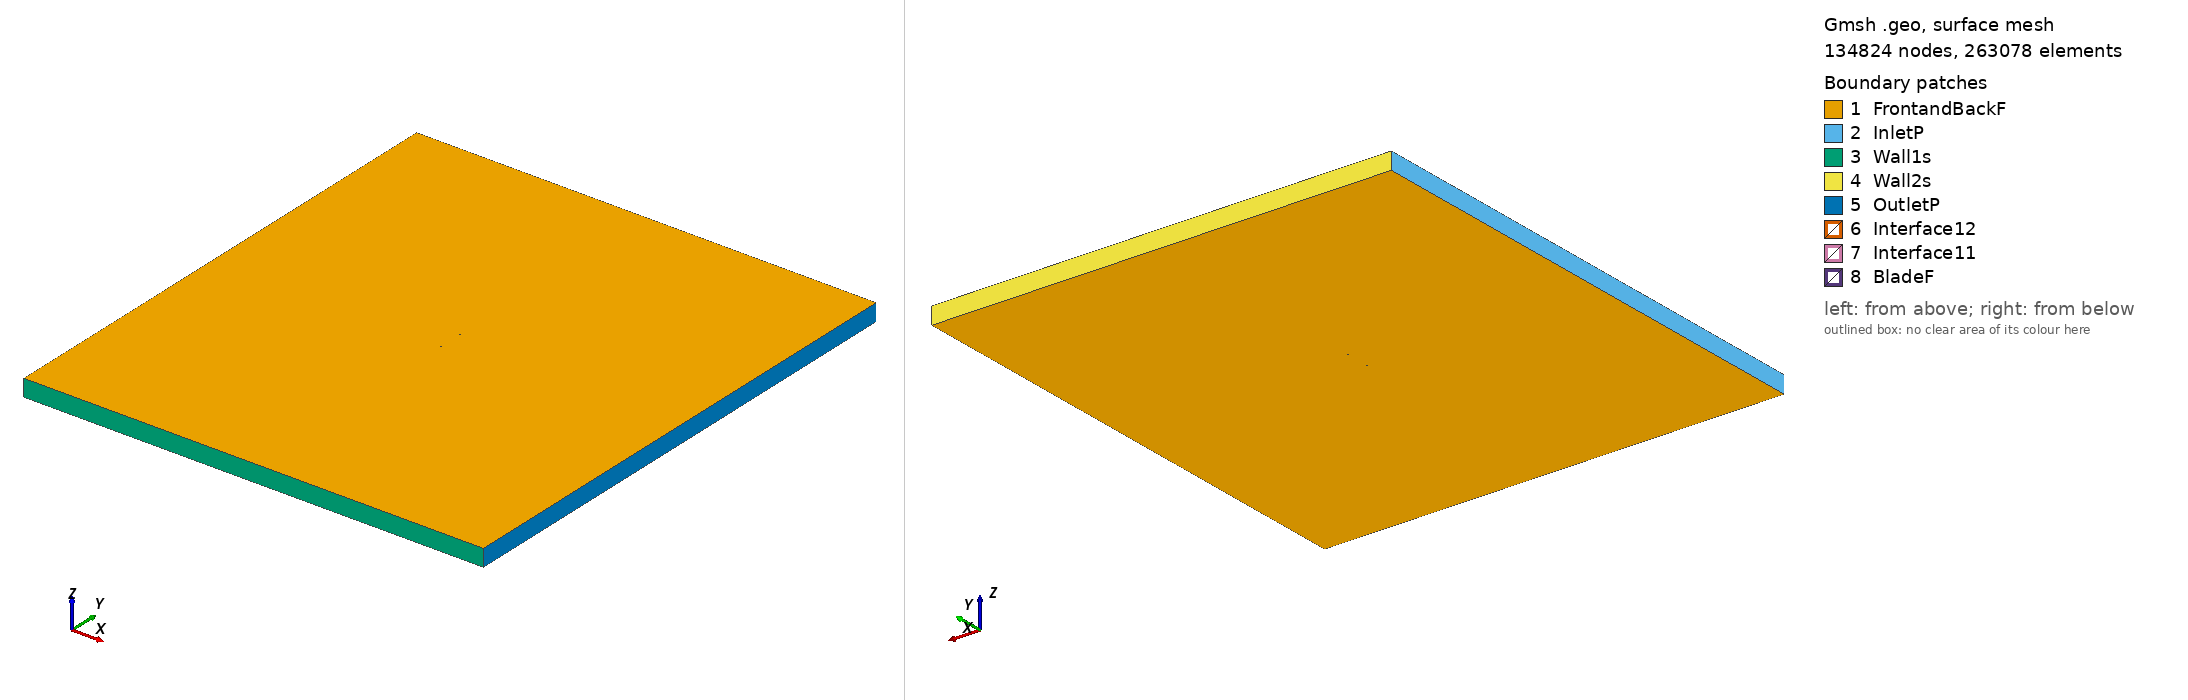

Gmsh geometry script, surface-meshed: 134824 nodes, 263078 surface elements. Boundary patches (legend numbers): 1 FrontandBackF, 2 InletP, 3 Wall1s, 4 Wall2s, 5 OutletP, 6 Interface12, 7 Interface11, 8 BladeF. Left view from above one corner, right view from below the opposite corner. Legend entries are the model's physical surfaces. The drawing asked Gmsh for element sizes between 1% and 20% of the model's largest extent; the script's own settings can give other sizes.

=== goe446_tsr_5.5893_aoa_4.2035.geo (drawn) ===
SetFactory("OpenCASCADE");

Point(1) = {0.074905, 0.724834, 0, 1.0};
Point(2) = {0.070762, 0.726599, 0, 1.0};
Point(3) = {0.063242, 0.729832, 0, 1.0};
Point(4) = {0.048157, 0.735410, 0, 1.0};
Point(5) = {0.033036, 0.740253, 0, 1.0};
Point(6) = {0.017882, 0.744437, 0, 1.0};
Point(7) = {0.002672, 0.747486, 0, 1.0};
Point(8) = {-0.012599, 0.749326, 0, 1.0};
Point(9) = {-0.027928, 0.750000, 0, 1.0};
Point(10) = {-0.043354, 0.748728, 0, 1.0};
Point(11) = {-0.051106, 0.747319, 0, 1.0};
Point(12) = {-0.058890, 0.745266, 0, 1.0};
Point(13) = {-0.062798, 0.743909, 0, 1.0};
Point(14) = {-0.066732, 0.742063, 0, 1.0};
Point(15) = {-0.070707, 0.739389, 0, 1.0};
Point(16) = {-0.072707, 0.737783, 0, 1.0};
Point(17) = {-0.074798, 0.734370, 0, 1.0};
Point(18) = {-0.073021, 0.731500, 0, 1.0};
Point(19) = {-0.071134, 0.730838, 0, 1.0};
Point(20) = {-0.067327, 0.730155, 0, 1.0};
Point(21) = {-0.063497, 0.729964, 0, 1.0};
Point(22) = {-0.059653, 0.730017, 0, 1.0};
Point(23) = {-0.051962, 0.730201, 0, 1.0};
Point(24) = {-0.044275, 0.730309, 0, 1.0};
Point(25) = {-0.028914, 0.730277, 0, 1.0};
Point(26) = {-0.013573, 0.729833, 0, 1.0};
Point(27) = {0.001756, 0.729159, 0, 1.0};
Point(28) = {0.017080, 0.728393, 0, 1.0};
Point(29) = {0.032384, 0.727212, 0, 1.0};
Point(30) = {0.047680, 0.725879, 0, 1.0};
Point(31) = {0.062972, 0.724453, 0, 1.0};
Point(32) = {0.070618, 0.723748, 0, 1.0};
Point(33) = {0.074793, 0.723306, 0, 1.0};
Point(34) = {-0.074905, -0.724834, 0, 1.0};
Point(35) = {-0.070762, -0.726599, 0, 1.0};
Point(36) = {-0.063242, -0.729832, 0, 1.0};
Point(37) = {-0.048157, -0.735410, 0, 1.0};
Point(38) = {-0.033036, -0.740253, 0, 1.0};
Point(39) = {-0.017882, -0.744437, 0, 1.0};
Point(40) = {-0.002672, -0.747486, 0, 1.0};
Point(41) = {0.012599, -0.749326, 0, 1.0};
Point(42) = {0.027928, -0.750000, 0, 1.0};
Point(43) = {0.043354, -0.748728, 0, 1.0};
Point(44) = {0.051106, -0.747319, 0, 1.0};
Point(45) = {0.058890, -0.745266, 0, 1.0};
Point(46) = {0.062798, -0.743909, 0, 1.0};
Point(47) = {0.066732, -0.742063, 0, 1.0};
Point(48) = {0.070707, -0.739389, 0, 1.0};
Point(49) = {0.072707, -0.737783, 0, 1.0};
Point(50) = {0.074798, -0.734370, 0, 1.0};
Point(51) = {0.073021, -0.731500, 0, 1.0};
Point(52) = {0.071134, -0.730838, 0, 1.0};
Point(53) = {0.067327, -0.730155, 0, 1.0};
Point(54) = {0.063497, -0.729964, 0, 1.0};
Point(55) = {0.059653, -0.730017, 0, 1.0};
Point(56) = {0.051962, -0.730201, 0, 1.0};
Point(57) = {0.044275, -0.730309, 0, 1.0};
Point(58) = {0.028914, -0.730277, 0, 1.0};
Point(59) = {0.013573, -0.729833, 0, 1.0};
Point(60) = {-0.001756, -0.729159, 0, 1.0};
Point(61) = {-0.017080, -0.728393, 0, 1.0};
Point(62) = {-0.032384, -0.727212, 0, 1.0};
Point(63) = {-0.047680, -0.725879, 0, 1.0};
Point(64) = {-0.062972, -0.724453, 0, 1.0};
Point(65) = {-0.070618, -0.723748, 0, 1.0};
Point(66) = {-0.074793, -0.723306, 0, 1.0};

// Lines: first blade (splines 1-4)
Spline(1) = {1:33};
Spline(2) = {33,1};

// Lines: second blade (splines 5-8)
Spline(3) = {34:66};
Spline(4) = {66,34};

// Outer domain (points 20001-4 and lines)
Point(67) = {-13.50000000, -15.00000000, 0, 1.0};
Point(68) = {-13.50000000, 15.00000000, 0, 1.0};
Point(69) = {13.50000000, 15.00000000, 0, 1.0};
Point(70) = {13.50000000, -15.00000000, 0, 1.0};
Line(11) = {67, 68};
Line(12) = {68, 69};
Line(13) = {69, 70};
Line(14) = {67, 70};

// Interface (between moving and stationary domain) (circles)
Circle(9) = {0, 0, 0, 0.80000000, 0, 2*Pi};
Circle(10) = {0, 0, 0, 0.80000000, 0, 2*Pi};

// Loops collect Lines/Splines/etc (blade1, blade2, domain, first circle)
Line Loop(1) = {1:2};
Line Loop(2) = {3:4};
Line Loop(3) = {11,12,13,-14};
Line Loop(4) = {9};

// BooleanDifference cuts out the circle/interface from the domain
Plane Surface(1) = {3};
Plane Surface(2) = {4};
BooleanDifference{ Surface{1}; Delete;}{ Surface{2}; Delete;}

// This one cuts out the blades from the inner circle/interface
Line Loop(6) = {10};
Plane Surface(5) = {6};
Plane Surface(6) = {1};
Plane Surface(7) = {2};
BooleanDifference{ Surface{5}; Delete;}{ Surface{6,7}; Delete;}

// extrude to 3rd dimension
Extrude {0, 0, 1} {Surface{1}; Surface{5}; Layers{1}; Recombine;}

// Physical Surfaces are the named boundaries (patches)
Physical Surface("Interface11") = {12};
Physical Surface("Interface12") = {10};

// sides of domain
Physical Surface("InletP") = {6};
Physical Surface("OutletP") = {9};

// top and bottom of domain
Physical Surface("Wall1s") = {7};
Physical Surface("Wall2s") = {8};

// Check FrontandBackF by ensuring there is nothing in the 3rd dimension
Physical Surface("FrontandBackF") = {1,11,5,17};
Physical Surface("BladeF") = {13:16};
Physical Volume("Turbine") = {2};
Physical Volume("Farfield") = {1};

// settings for airfoil boundary layer
Field[1] = BoundaryLayer;
Field[1].EdgesList = {1:4};
Field[1].hwall_n = 1e-3;
Field[1].thickness = 1.5e-2;
Field[1].ratio = 1.05;
Field[1].Quads = 1;
BoundaryLayer Field = 1;

// control points for mesh (blade and interface)
// floor((arc length / 1.5mm)/ 2) -> Transfinite Line
Transfinite Line {1,3} = 103 Using Progression 1;
Transfinite Line {2,4} = 2 Using Progression 1;
Transfinite Line {9, 15} = 800 Using Progression 1;

// For more information on gmsh syntax, visit http://gmsh.info/doc/texinfo/gmsh.html
